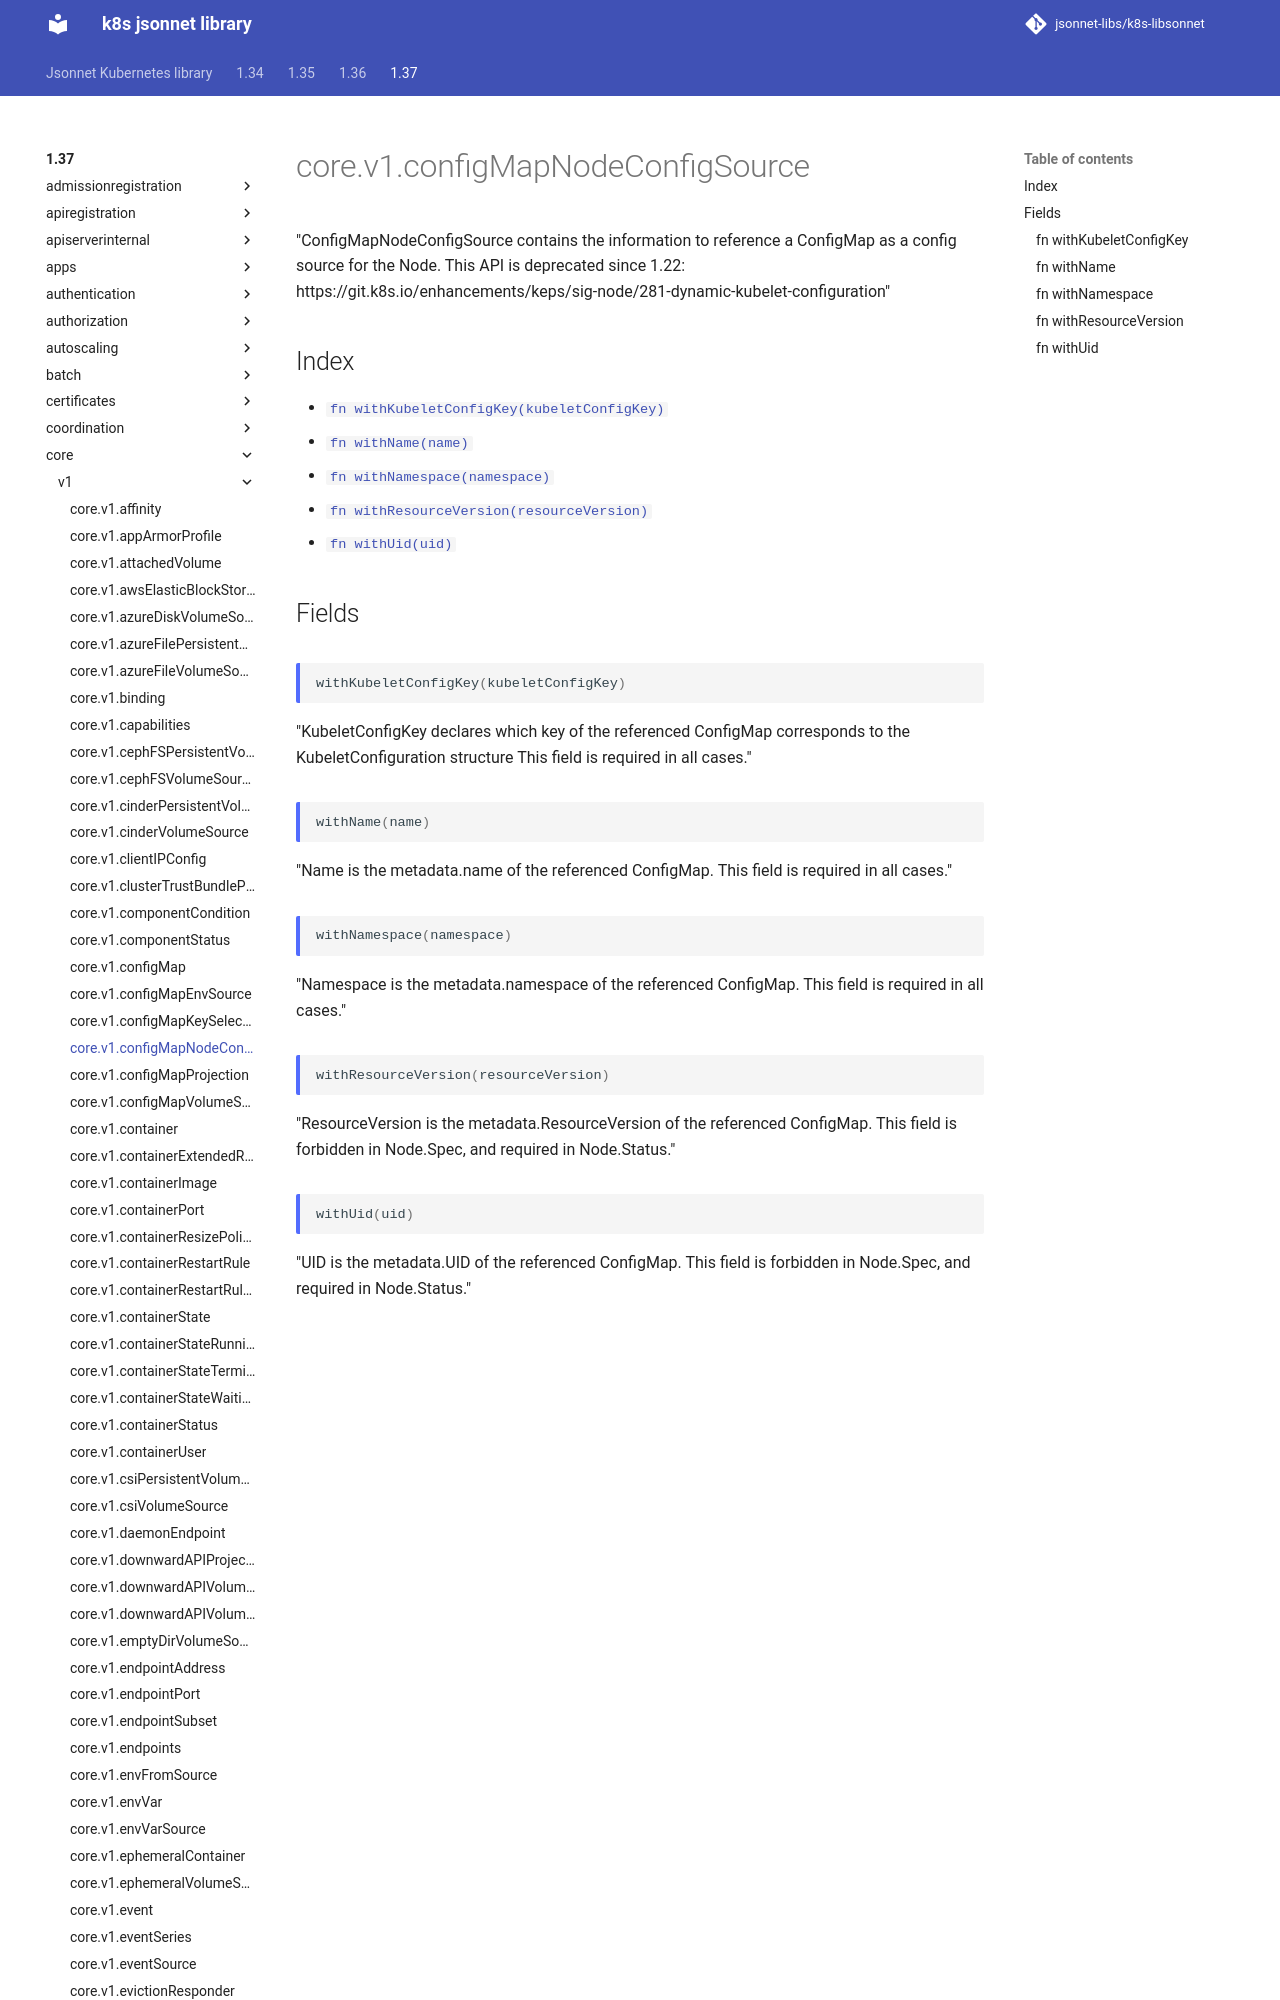

repository: jsonnet-libs/k8s-libsonnet · page: 1.37/core/v1/configMapNodeConfigSource/index.html · generator: mkdocs

---
permalink: /1.37/core/v1/configMapNodeConfigSource/
---

# core.v1.configMapNodeConfigSource

"ConfigMapNodeConfigSource contains the information to reference a ConfigMap as a config source for the Node. This API is deprecated since 1.22: https://git.k8s.io/enhancements/keps/sig-node/281-dynamic-kubelet-configuration"
